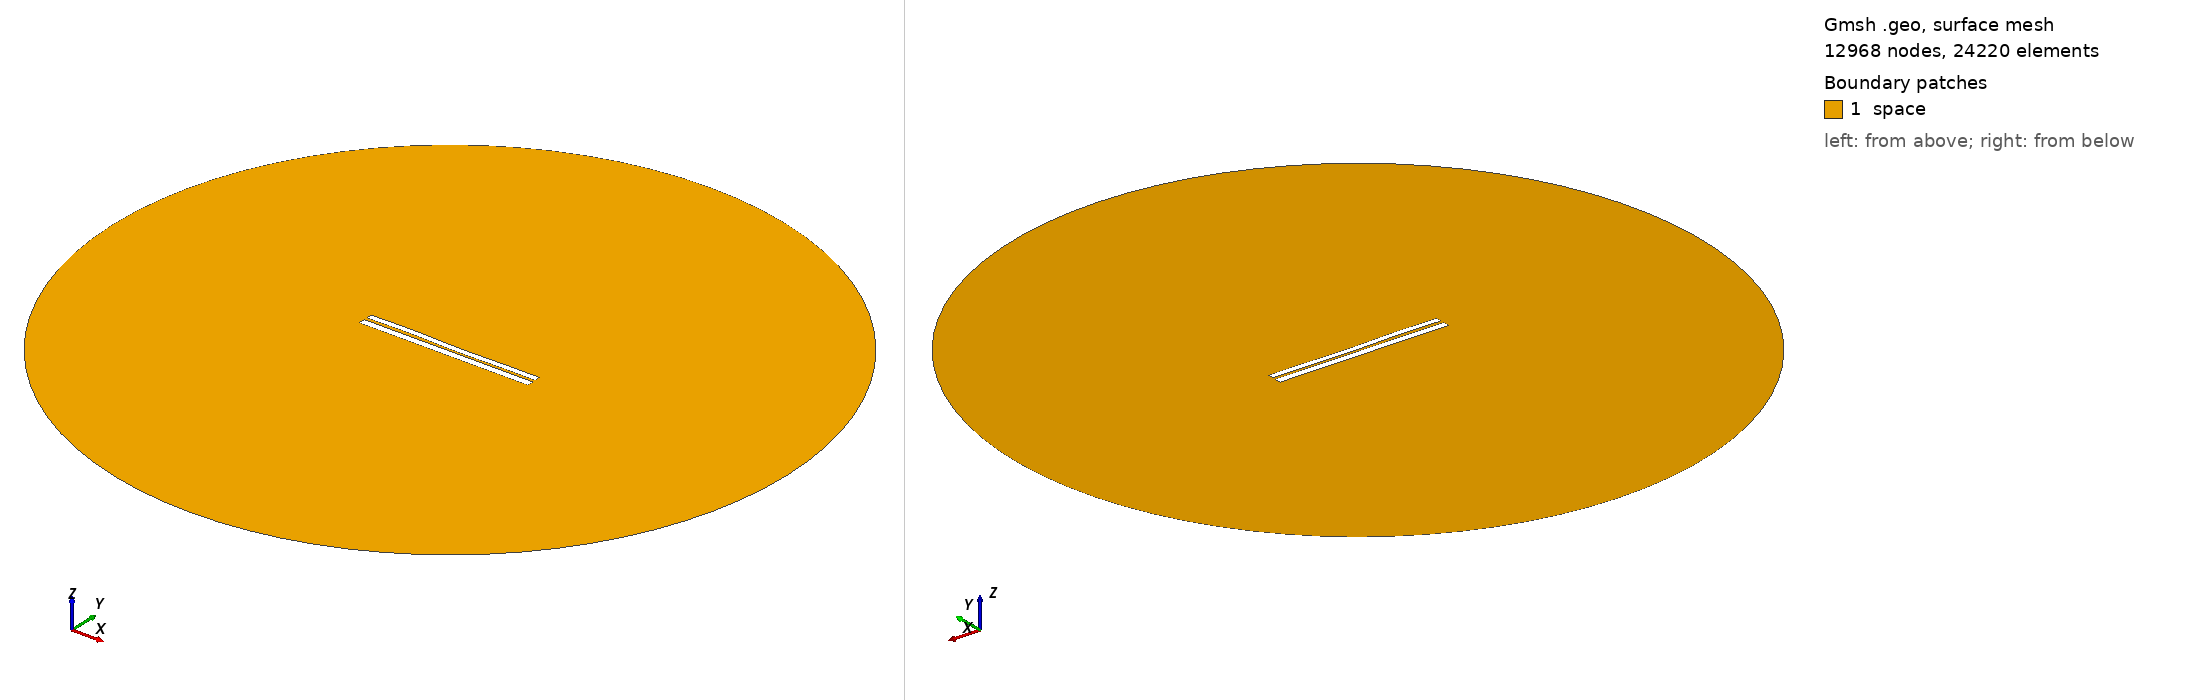

Gmsh geometry script, surface-meshed: 12968 nodes, 24220 surface elements. Boundary patches (legend numbers): 1 space. Left view from above one corner, right view from below the opposite corner. Legend entries are the model's physical surfaces. The drawing asked Gmsh for element sizes between 1% and 20% of the model's largest extent; the script's own settings can give other sizes.

=== 6300.geo (drawn) ===
//---------------------------------------
// Geometry kernel
//---------------------------------------

SetFactory("OpenCASCADE");



//---------------------------------------
// Parameters of the geometry
//---------------------------------------

// Overetch of the upper plate
overetch = 0.25;

// Distance between the plates
distance = 1.5;

// Discretization over the x axis (for the deformation)
nx = 50; 

// Length of the plate
L = 100 - overetch; 

// Number of modes
n = 4; 

// 1st mode coefficient
coeff(1) = -0.15;
beta(1) = 0.596864 * 3.1415926535 / L;

// 2nd mode coefficient
coeff(2) = -0.075;
beta(2) = 1.49418 * 3.1415926535 / L;

// 3rd mode coefficient
coeff(3) = 0.15;
beta(3) = 2.50025 * 3.1415926535 / L;

// 4th mode coefficient
coeff(4) = 0.15;
beta(4) = 3.49999 * 3.1415926535 / L;



//---------------------------------------
// Upper plate (deformed rectangle)
//---------------------------------------

// Coordiantes of the upper plate
xmin = -50;
xmax = 50 - overetch;

// Height of the upper plate
yheight = 4 - 2 * overetch;

// Indexes of the points
UpperID[] = {};
LowerID[] = {};
LeftID[] = {};
RightID[] = {};

// Point index
p = 1;

// Horizontal edges
For i In {1:nx}
    x = xmin + (i-1)*(xmax - xmin)/(nx-1);

    y_bottom = distance / 2 + overetch;
    For j In {1:n}
        C = (Cosh(beta(j)*L) + Cos(beta(j)*L)) / (Sinh(beta(j)*L) + Sin(beta(j)*L));
        y_bottom  = y_bottom + coeff(j) * (Cosh(beta(j)*(x+50)) - Cos(beta(j)*(x+50)) - C * (Sinh(beta(j)*(x+50)) - Sin(beta(j)*(x+50))));
    EndFor

    y_top = y_bottom + yheight;

    Point(p) = {x, y_top, 0, 1.0};
    UpperID[i] = p;
    p = p + 1;

    Point(p) = {x, y_bottom, 0, 1.0};
    LowerID[i] = p;
    p = p + 1;
EndFor

// Create point lists
UpperPts[] = {}; LowerPts[] = {};
For i In {1:nx}
  UpperPts[] += {UpperID[i]};
  LowerPts[] += {LowerID[i]};
EndFor

// Build splines
Spline(1) = {UpperPts[]};
Spline(2) = {LowerPts[]};
Line(3) = {LowerPts[nx-1], UpperPts[nx-1]};
Line(4) = {LowerPts[0], UpperPts[0]};

// Build the plane surface
Curve Loop(1) = {2, 3, -1, -4};
Plane Surface(1) = {1};



//---------------------------------------
// Lower plate (rectangle)
//---------------------------------------

// Vertices
Point(1001) = {-50, -1, 0, 1.0};
Point(1002) = { 50, -1, 0, 1.0};
Point(1003) = { 50,  -5, 0, 1.0};
Point(1004) = {-50,  -5, 0, 1.0};

// Edges
Line(5) = {1001, 1002};
Line(6) = {1002, 1003};
Line(7) = {1003, 1004};
Line(8) = {1004, 1001};

// Plane surface
Line Loop(2) = {5, 6, 7, 8};
Plane Surface(2) = {2}; 



//---------------------------------------
// Outer (fictious) boundary
//---------------------------------------

// Points
Point(1005) = {0, 0, 0};       // Center
Point(1006) = {200, 0, 0};     // Start point
Point(1007) = {0, 200, 0};     // 90 degrees
Point(1008) = {-200, 0, 0};    // 180 degrees
Point(1009) = {0, -200, 0};    // 270 degrees

// Circle arcs (each needs start, center, end)
Circle(9) = {1006, 1005, 1007};
Circle(10) = {1007, 1005, 1008};
Circle(11) = {1008, 1005, 1009};
Circle(12) = {1009, 1005, 1006};

// Plane surface for the entire domain
Curve Loop(3) = {9, 10, 11, 12};
Surface(3) = {3};

// Subtract the plates from the whole domain to obtain the actual domain where we want to solve the equations
BooleanDifference{ Surface{3}; Delete; }{ Surface{1}; Surface{2}; Delete; }




//---------------------------------------
// Transfinite Lines/Curves
//---------------------------------------

// Set the number of points on the boundaries
r = 7;

// Plates
Transfinite Curve {1, 2} = 50*r Using Progression 1;
Transfinite Curve {3, 4} = 2*r Using Progression 1;
Transfinite Line {5, 7} = 50*r Using Progression 1;
Transfinite Line {6, 8} = 2*r Using Progression 1;

// Outer boundary
Transfinite Line {9, 10, 11, 12} = 20 Using Progression 1;



//---------------------------------------
// Physical groups
//---------------------------------------                

// Physical curves (boundaries)
Physical Line("force_segment", 10) = {2};
Physical Line("upper_plate", 11) = {1, 3, 4};
Physical Line("lower_plate", 12) = {5, 6, 7, 8};
Physical Line("boundary", 20) = {9, 10, 11, 12};

// Physical Surfaces
Physical Surface("space", 30) = {3};



//---------------------------------------
// 6. Generate the Mesh
//---------------------------------------

// 2D mesh generation
Mesh 2;
